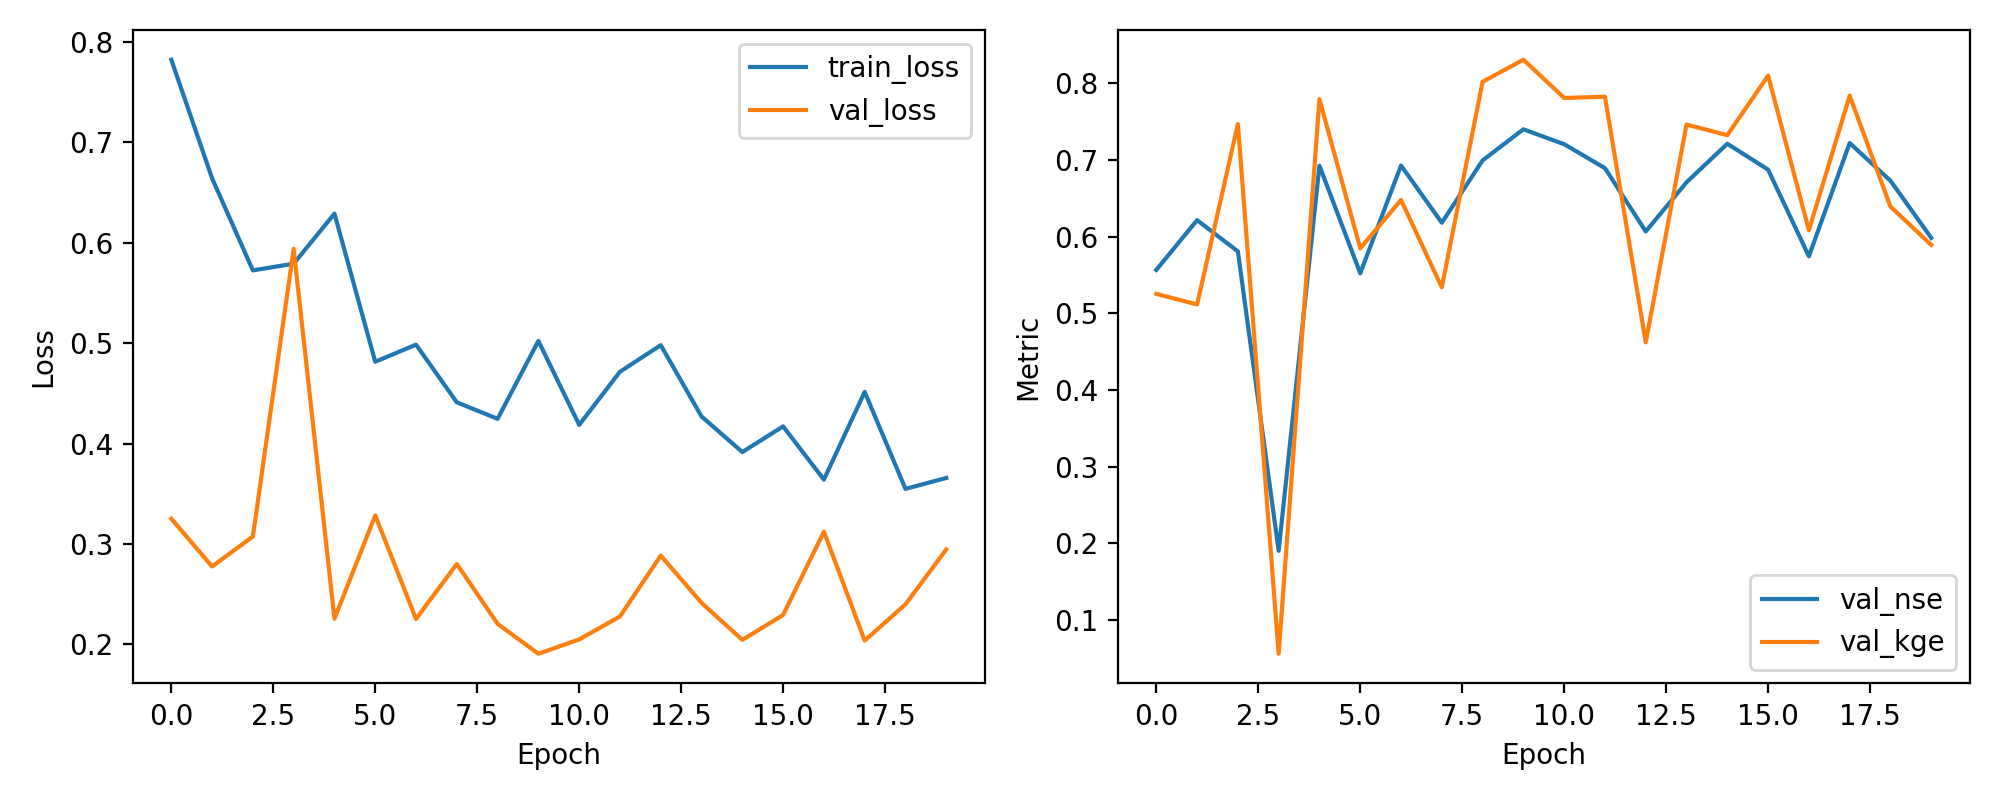

Values plotted in this chart, from the file beside it:
epoch, train_loss, val_loss, val_nse, val_kge
1, 0.7825, 0.3253, 0.5566, 0.5253
2, 0.6643, 0.2776, 0.6216, 0.5116
3, 0.5726, 0.3075, 0.5808, 0.7469
4, 0.5793, 0.5941, 0.1902, 0.05592
5, 0.6291, 0.2256, 0.6925, 0.7794
6, 0.4816, 0.3285, 0.5522, 0.5848
7, 0.4986, 0.2254, 0.6928, 0.6479
8, 0.4412, 0.2801, 0.6182, 0.5339
9, 0.4247, 0.2205, 0.6995, 0.802
10, 0.5023, 0.1907, 0.74, 0.8308
11, 0.4187, 0.205, 0.7206, 0.781
12, 0.4716, 0.2279, 0.6894, 0.7825
13, 0.4981, 0.2885, 0.6068, 0.4621
14, 0.4271, 0.2414, 0.6709, 0.7463
15, 0.3916, 0.2046, 0.7212, 0.7324
16, 0.4172, 0.2293, 0.6874, 0.8101
17, 0.3642, 0.3123, 0.5743, 0.6083
18, 0.4516, 0.2038, 0.7222, 0.7839
19, 0.3549, 0.2399, 0.673, 0.6392
20, 0.3658, 0.2946, 0.5984, 0.5892
